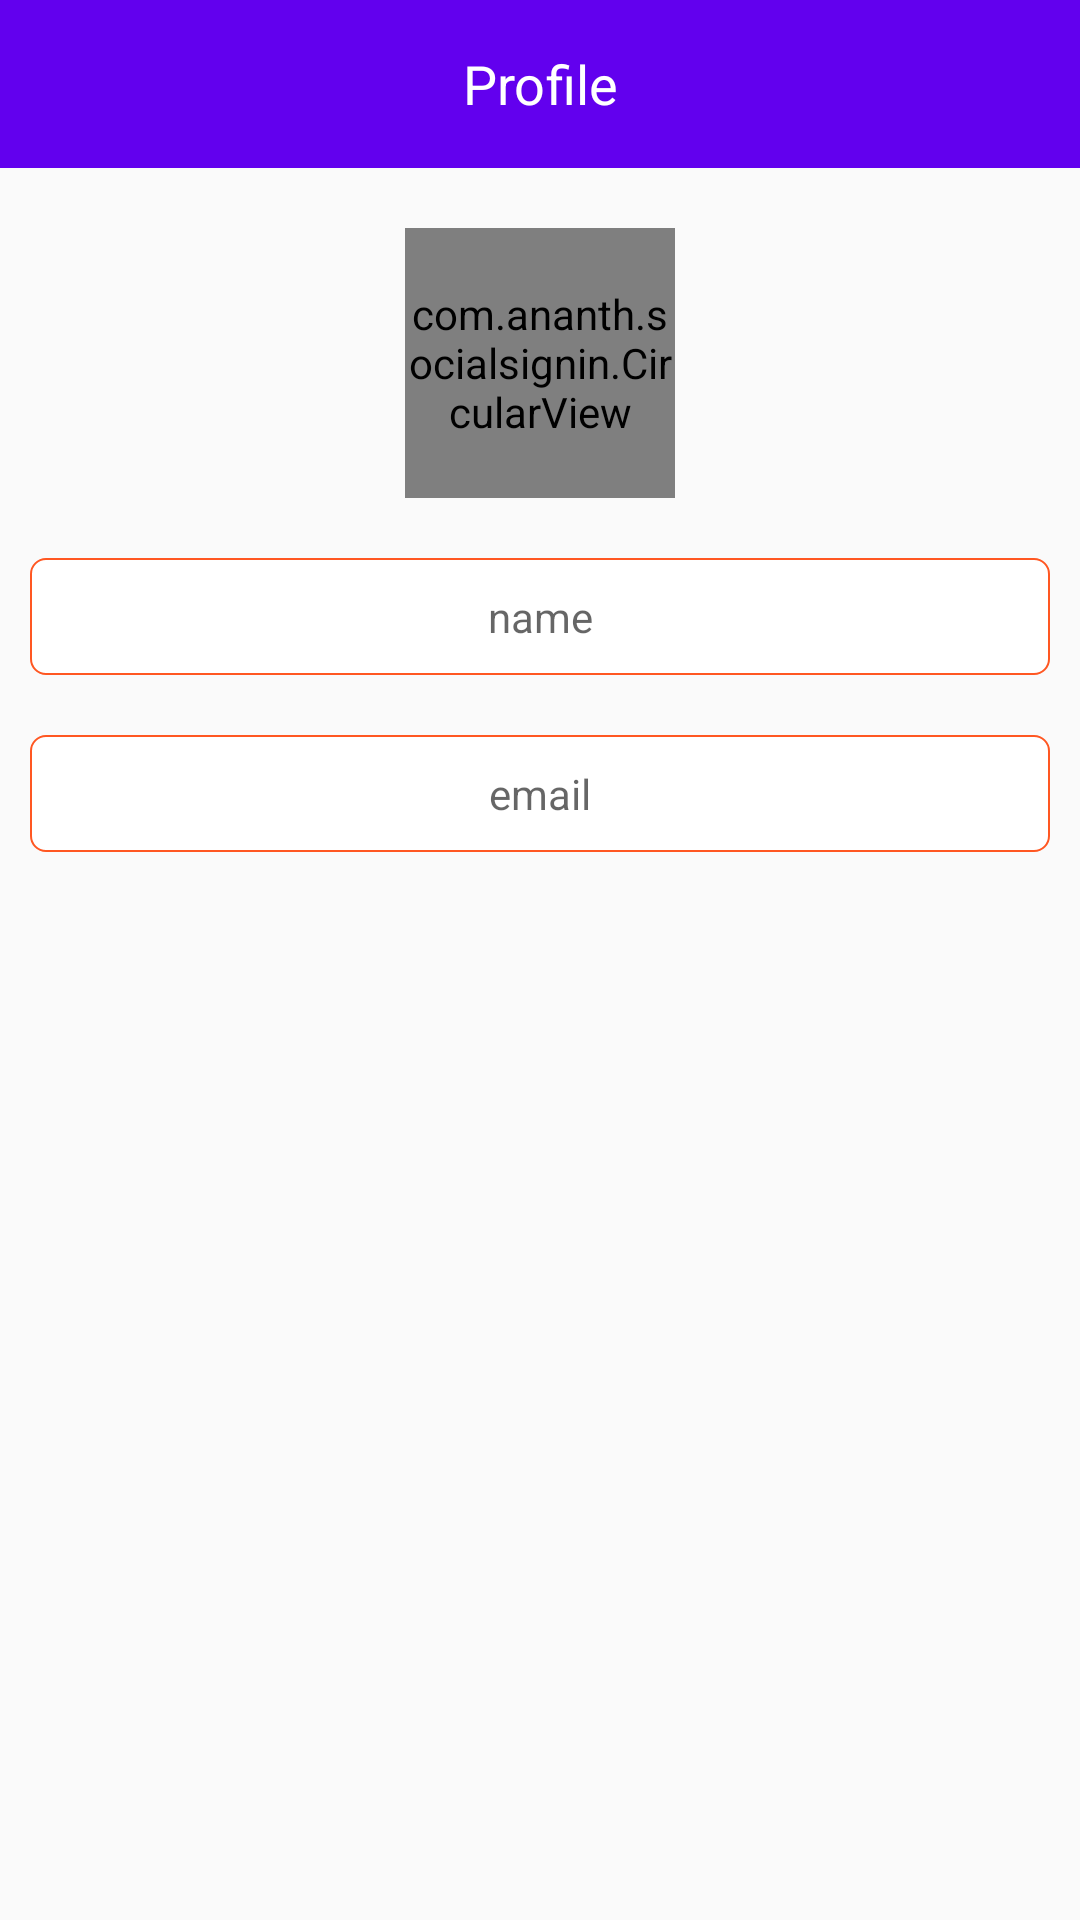

This screen was rendered from an Android layout file. Write that file and the resources it references.
<!-- AndroidManifest.xml: application theme AppTheme -->
<!-- res/layout/activity_profile_info.xml -->
<?xml version="1.0" encoding="utf-8"?>
<LinearLayout xmlns:android="http://schemas.android.com/apk/res/android"
    xmlns:app="http://schemas.android.com/apk/res-auto"
    android:layout_width="match_parent"
    android:layout_height="match_parent"
    android:orientation="vertical">

    <FrameLayout
        android:id="@+id/top_lay"
        android:layout_width="match_parent"
        android:layout_height="wrap_content"
        android:layout_alignParentTop="true"
        android:background="@color/colorPrimary">

        <android.support.v7.widget.Toolbar
            android:id="@+id/toolbar"
            android:layout_width="match_parent"
            android:layout_height="?attr/actionBarSize"
            android:elevation="2dp"
            app:theme="@style/ThemeOverlay.AppCompat.Dark.ActionBar"></android.support.v7.widget.Toolbar>

        <TextView
            android:layout_width="fill_parent"
            android:layout_height="wrap_content"
            android:layout_gravity="center"
            android:gravity="center"
            android:text="Profile"
            android:singleLine="true"
            android:textSize="18sp"
            android:textColor="#fff" />

    </FrameLayout>


    <ScrollView
        android:layout_width="match_parent"
        android:layout_height="match_parent"
        android:fillViewport="true">

        <LinearLayout
            android:layout_width="match_parent"
            android:layout_height="match_parent"
            android:orientation="vertical">

            <com.ananth.socialsignin.CircularView
                android:id="@+id/profile"
                android:layout_width="90dp"
                android:layout_height="90dp"
                android:layout_alignParentLeft="true"
                android:layout_gravity="center"
                android:layout_marginBottom="10dp"
                android:layout_marginTop="20dp"
                android:background="@drawable/noimage"
                android:gravity="center"
                app:border_color="@color/colorAccent"
                app:border_width="4dp" />

            <TextView
                android:id="@+id/name"
                android:layout_width="fill_parent"
                android:layout_height="wrap_content"
                android:layout_margin="10dp"
                android:background="@drawable/button_bg"
                android:gravity="center"
                android:hint="name"
                android:maxLength="30"
                android:padding="10dp"
                android:singleLine="true"
                android:textColor="#000" />

            <TextView
                android:id="@+id/email"
                android:layout_width="fill_parent"
                android:layout_height="wrap_content"
                android:layout_margin="10dp"
                android:background="@drawable/button_bg"
                android:gravity="center"
                android:hint="email"
                android:inputType="textEmailAddress"
                android:maxLength="30"
                android:padding="10dp"
                android:singleLine="true"
                android:textColor="#000" />


            <TextView
                android:id="@+id/location"
                android:layout_width="fill_parent"
                android:layout_height="wrap_content"
                android:layout_margin="10dp"
                android:background="@drawable/button_bg"
                android:gravity="center"
                android:hint="location"
                android:inputType="text"
                android:maxLength="30"
                android:padding="10dp"
                android:singleLine="true"
                android:visibility="gone"
                android:textColor="#000" />

        </LinearLayout>
    </ScrollView>
</LinearLayout>
<!-- resources referenced by this layout -->
<resources>
  <!-- drawable button_bg (drawable) -->
  <?xml version="1.0" encoding="UTF-8"?>
  <shape xmlns:android="http://schemas.android.com/apk/res/android" android:id="@+id/listview_background_shape">
      <stroke
          android:width="0.5dp" android:color="#FF5722" />
      <corners android:radius="5dp" />
      <solid android:color="#ffffff" />
  </shape>
  <style name="AppTheme" parent="Theme.AppCompat.Light.DarkActionBar">
          
          <item name="colorPrimary">@color/colorPrimary</item>
          <item name="colorPrimaryDark">@color/colorPrimaryDark</item>
          <item name="colorAccent">@color/colorAccent</item>
      </style>
  <!-- not gathered from this repository: default colours our renderer supplied (Android Studio template values) -->
  <color name="colorPrimary">#FF6200EE</color>
  <color name="colorPrimaryDark">#FF3700B3</color>
  <color name="colorAccent">#FF03DAC5</color>
</resources>
